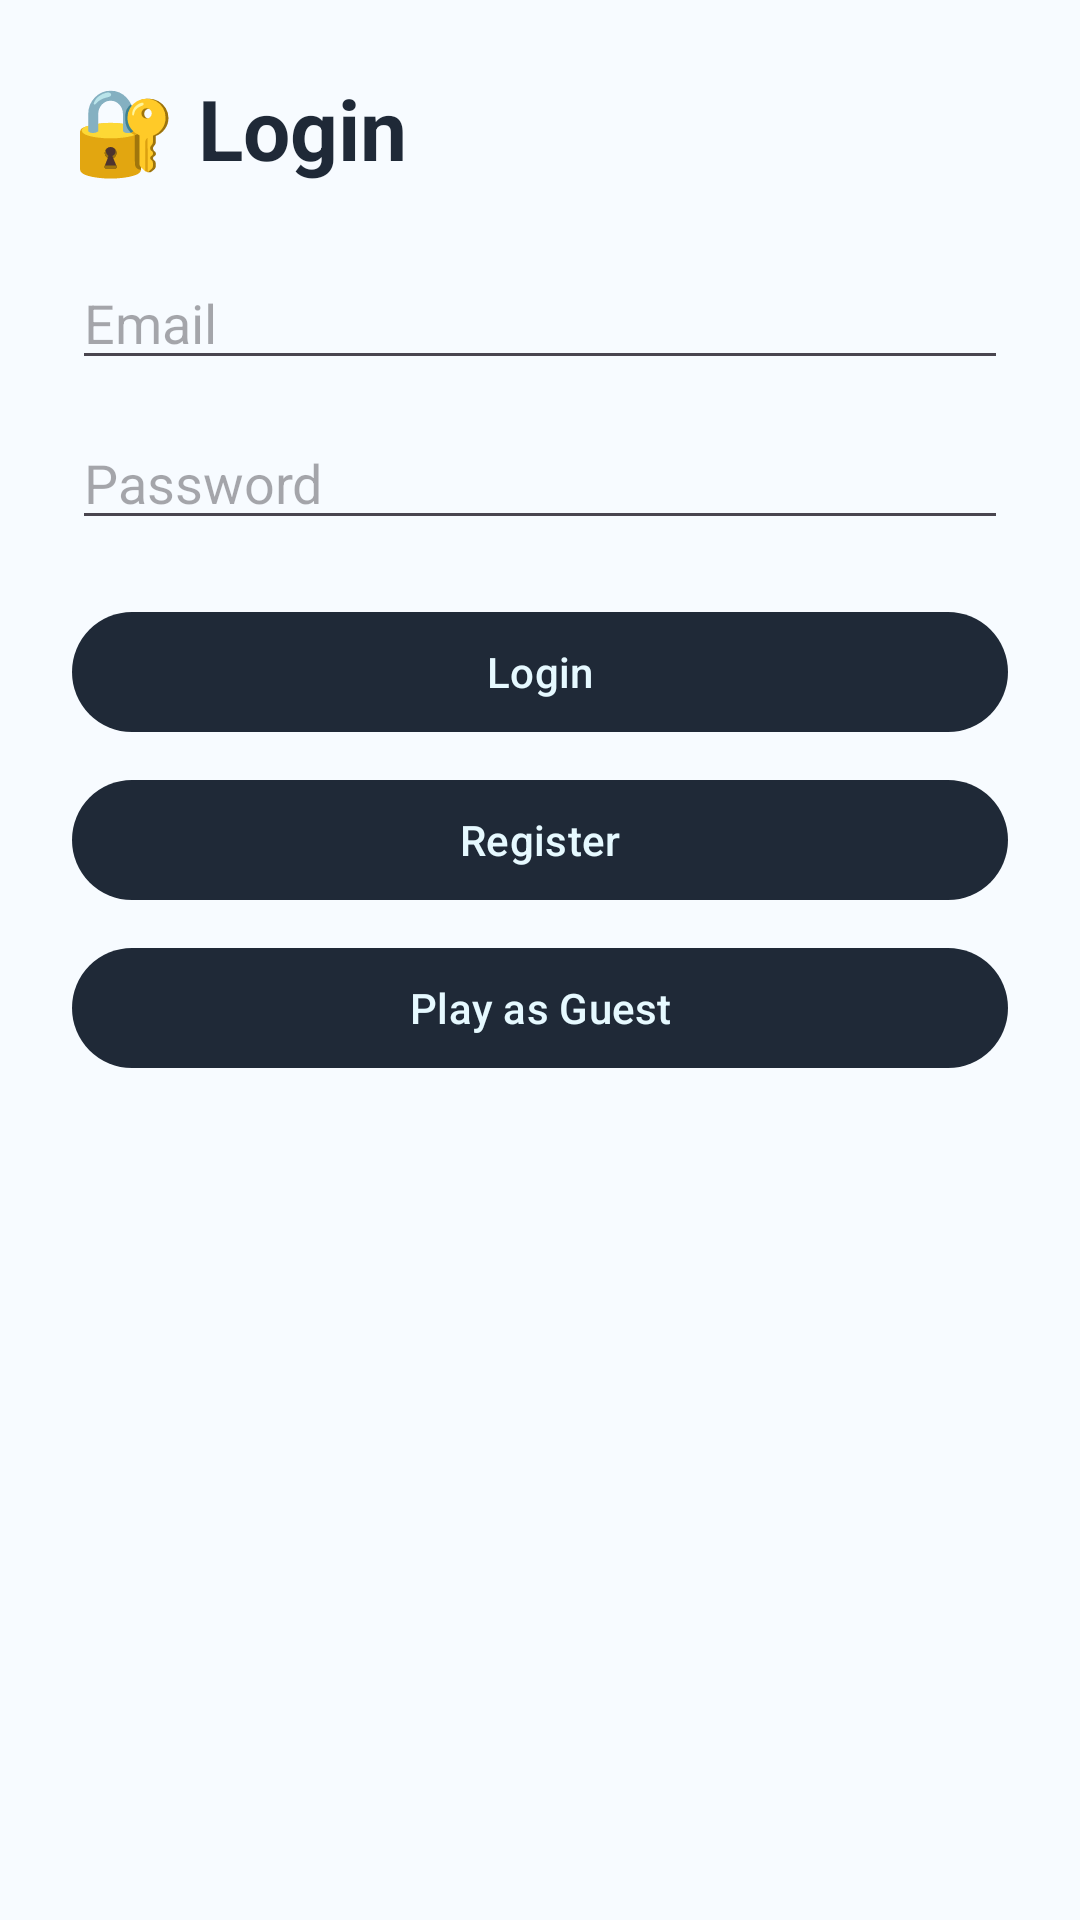

This screen was rendered from an Android layout file. Write that file and the resources it references.
<!-- AndroidManifest.xml: application theme Theme.PicturePuzzle -->
<!-- res/layout/fragment_auth.xml -->
<?xml version="1.0" encoding="utf-8"?>
<androidx.constraintlayout.widget.ConstraintLayout
    xmlns:android="http://schemas.android.com/apk/res/android"
    xmlns:app="http://schemas.android.com/apk/res-auto"
    android:layout_width="match_parent"
    android:layout_height="match_parent"
    android:background="@color/bg_light"
    android:padding="24dp">

    <TextView
        android:id="@+id/text_auth_title"
        android:text="🔐 Login"
        android:layout_width="wrap_content"
        android:layout_height="wrap_content"
        android:textSize="28sp"
        android:textStyle="bold"
        android:textColor="@color/text_primary"
        app:layout_constraintTop_toTopOf="parent"
        app:layout_constraintStart_toStartOf="parent"/>

    <EditText
        android:id="@+id/edit_email"
        android:hint="Email"
        android:inputType="textEmailAddress"
        android:layout_width="0dp"
        android:layout_height="wrap_content"
        android:layout_marginTop="24dp"
        app:layout_constraintTop_toBottomOf="@id/text_auth_title"
        app:layout_constraintStart_toStartOf="parent"
        app:layout_constraintEnd_toEndOf="parent"/>

    <EditText
        android:id="@+id/edit_password"
        android:hint="Password"
        android:inputType="textPassword"
        android:layout_width="0dp"
        android:layout_height="wrap_content"
        android:layout_marginTop="12dp"
        app:layout_constraintTop_toBottomOf="@id/edit_email"
        app:layout_constraintStart_toStartOf="parent"
        app:layout_constraintEnd_toEndOf="parent"/>

    <Button
        android:id="@+id/button_login"
        android:text="Login"
        android:layout_width="0dp"
        android:layout_height="wrap_content"
        android:layout_marginTop="20dp"
        app:layout_constraintTop_toBottomOf="@id/edit_password"
        app:layout_constraintStart_toStartOf="parent"
        app:layout_constraintEnd_toEndOf="parent"/>

    <Button
        android:id="@+id/button_register"
        android:text="Register"
        android:layout_width="0dp"
        android:layout_height="wrap_content"
        android:layout_marginTop="8dp"
        app:layout_constraintTop_toBottomOf="@id/button_login"
        app:layout_constraintStart_toStartOf="parent"
        app:layout_constraintEnd_toEndOf="parent"/>

    <Button
        android:id="@+id/button_anonymous"
        android:text="Play as Guest"
        android:layout_width="0dp"
        android:layout_height="wrap_content"
        android:layout_marginTop="8dp"
        app:layout_constraintTop_toBottomOf="@id/button_register"
        app:layout_constraintStart_toStartOf="parent"
        app:layout_constraintEnd_toEndOf="parent"/>

    <ProgressBar
        android:id="@+id/progress_bar"
        android:layout_width="wrap_content"
        android:layout_height="wrap_content"
        android:visibility="gone"
        app:layout_constraintTop_toBottomOf="@id/button_anonymous"
        app:layout_constraintStart_toStartOf="parent"
        app:layout_constraintEnd_toEndOf="parent"/>
</androidx.constraintlayout.widget.ConstraintLayout>
<!-- resources referenced by this layout -->
<resources>
  <color name="bg_light">#F7FBFF</color>
  <color name="text_primary">#1F2937</color>
  <style name="Theme.PicturePuzzle" parent="Base.Theme.PicturePuzzle" />
  <style name="Base.Theme.PicturePuzzle" parent="Theme.Material3.DayNight.NoActionBar">
          <item name="colorPrimary">@color/black</item>
          <item name="colorOnPrimary">@color/white</item>
          <item name="android:statusBarColor">@color/white</item>
          <item name="android:windowLightStatusBar">true</item>
      </style>
  <color name="black">#1F2937</color>
  <color name="white">#E6F9FF</color>
</resources>
